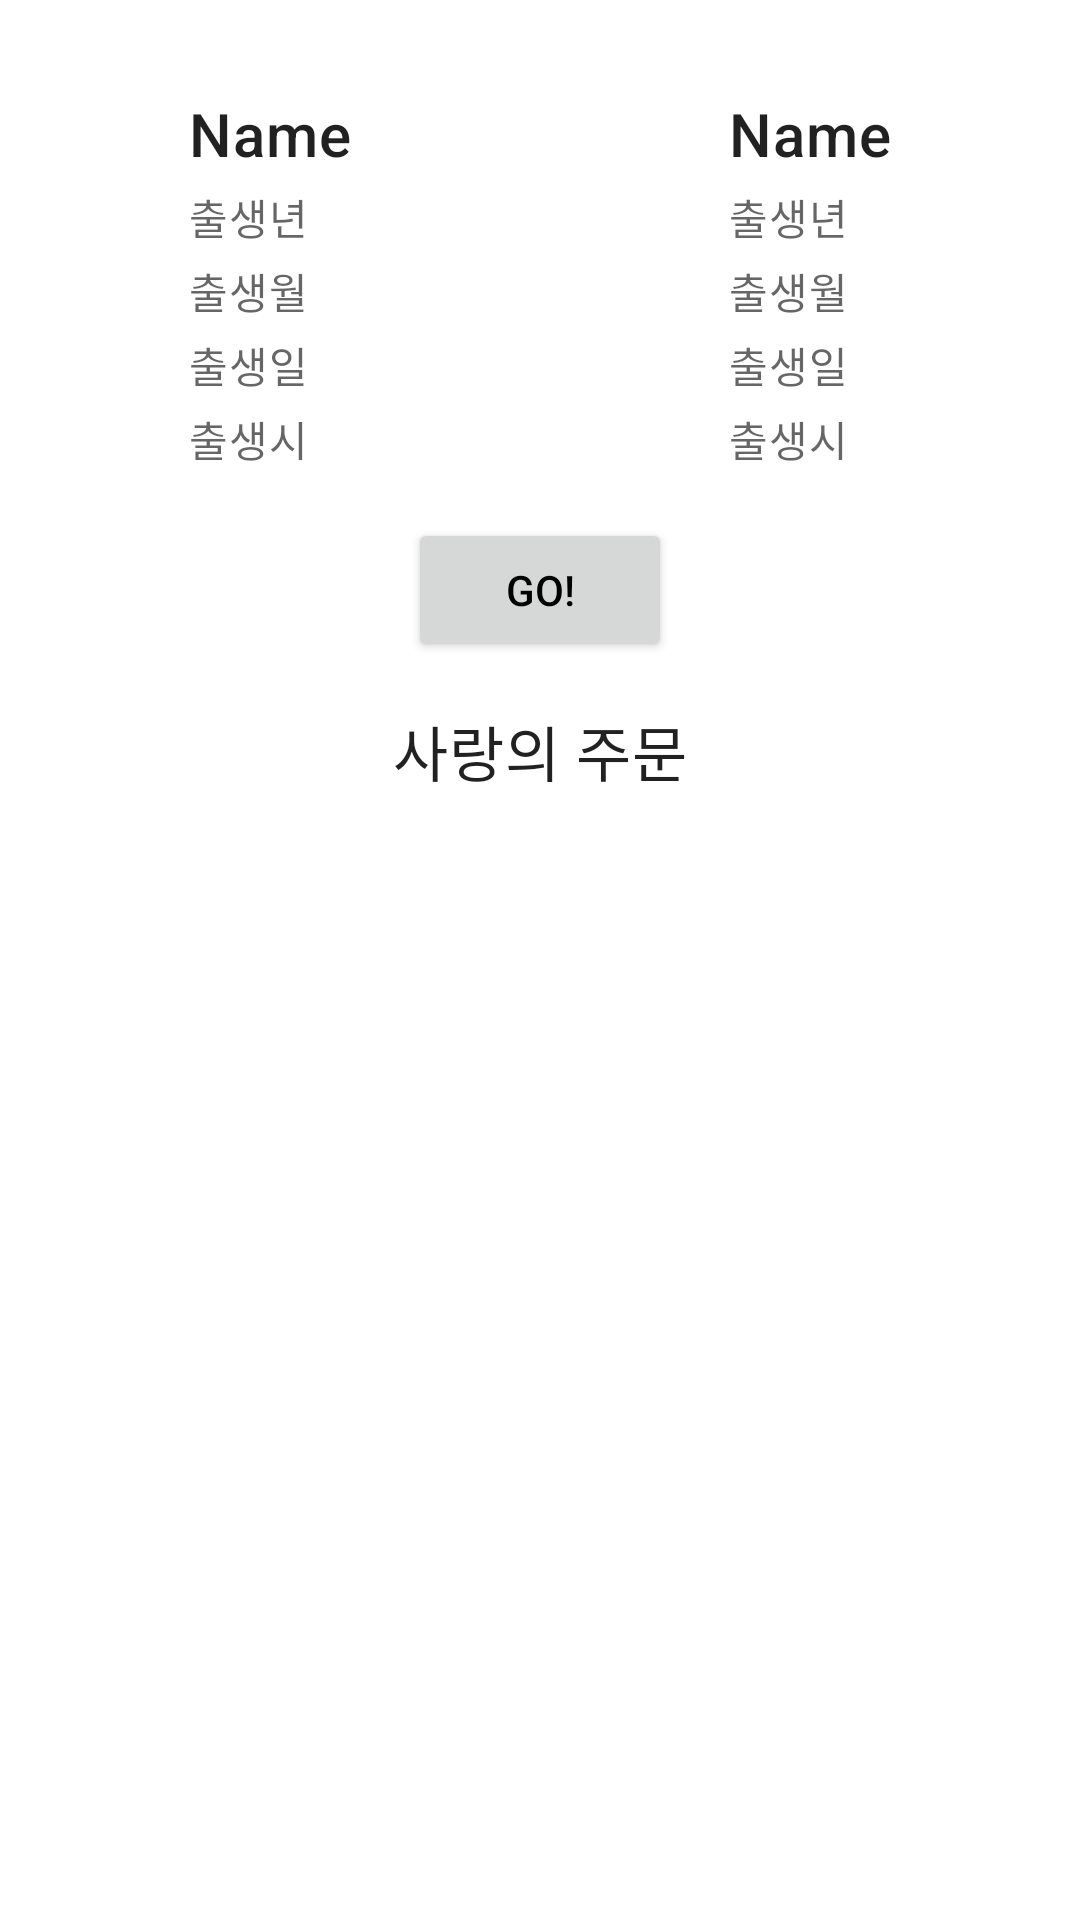

Layout XML and referenced resources for this Android screen:
<!-- AndroidManifest.xml: activity theme Theme.App -->
<!-- res/layout/fragment_main.xml -->
<?xml version="1.0" encoding="utf-8"?>
<androidx.constraintlayout.widget.ConstraintLayout xmlns:android="http://schemas.android.com/apk/res/android"
    xmlns:app="http://schemas.android.com/apk/res-auto"
    android:layout_width="match_parent"
    android:layout_height="match_parent">

    <LinearLayout
        android:id="@+id/baseLl"
        android:layout_width="match_parent"
        android:layout_height="wrap_content"
        android:gravity="center_horizontal"
        android:orientation="vertical"
        app:layout_constraintEnd_toEndOf="parent"
        app:layout_constraintStart_toStartOf="parent"
        app:layout_constraintTop_toTopOf="parent">

        <LinearLayout
            android:id="@+id/mainLl"
            android:layout_width="match_parent"
            android:layout_height="wrap_content"
            android:layout_marginTop="15dp"
            android:orientation="horizontal"
            app:layout_constraintBottom_toTopOf="@+id/allBt">


            <com.google.android.material.card.MaterialCardView
                android:id="@+id/myCard"
                android:layout_width="wrap_content"
                android:layout_height="wrap_content"
                android:layout_margin="4dp"
                android:layout_weight="1"
                app:cardElevation="0dp"
                app:strokeColor="@color/stroke_color"
                app:strokeWidth="1dp">

                <LinearLayout
                    android:layout_width="match_parent"
                    android:layout_height="wrap_content"
                    android:gravity="center_horizontal"
                    android:orientation="vertical">

                    <LinearLayout
                        android:layout_width="wrap_content"
                        android:layout_height="wrap_content"
                        android:orientation="vertical"
                        android:padding="8dp">

                        
                        <TextView
                            android:id="@+id/myNameTv"
                            android:layout_width="wrap_content"
                            android:layout_height="wrap_content"
                            android:text="@string/name"
                            android:textAppearance="?attr/textAppearanceHeadline6" />

                        <TextView
                            android:id="@+id/myYearTv"
                            android:layout_width="wrap_content"
                            android:layout_height="wrap_content"
                            android:layout_marginTop="4dp"
                            android:text="@string/birthYear"
                            android:textAppearance="?attr/textAppearanceBody2"
                            android:textColor="?android:attr/textColorSecondary" />

                        <TextView
                            android:id="@+id/myMonthTv"
                            android:layout_width="wrap_content"
                            android:layout_height="wrap_content"
                            android:layout_marginTop="4dp"
                            android:text="@string/birthMonth"
                            android:textAppearance="?attr/textAppearanceBody2"
                            android:textColor="?android:attr/textColorSecondary" />

                        <TextView
                            android:id="@+id/myDayTv"
                            android:layout_width="wrap_content"
                            android:layout_height="wrap_content"
                            android:layout_marginTop="4dp"
                            android:text="@string/birthDay"
                            android:textAppearance="?attr/textAppearanceBody2"
                            android:textColor="?android:attr/textColorSecondary" />

                        <TextView
                            android:id="@+id/myTimeTv"
                            android:layout_width="wrap_content"
                            android:layout_height="wrap_content"
                            android:layout_marginTop="4dp"
                            android:text="@string/birthTime"
                            android:textAppearance="?attr/textAppearanceBody2"
                            android:textColor="?android:attr/textColorSecondary" />
                    </LinearLayout>

                </LinearLayout>

            </com.google.android.material.card.MaterialCardView>

            <com.google.android.material.card.MaterialCardView
                android:id="@+id/yourCard"
                android:layout_width="wrap_content"
                android:layout_height="wrap_content"
                android:layout_margin="4dp"
                android:layout_weight="1"
                app:cardElevation="0dp"
                app:strokeColor="@color/stroke_color"
                app:strokeWidth="1dp">

                <LinearLayout
                    android:layout_width="match_parent"
                    android:layout_height="wrap_content"
                    android:gravity="center_horizontal"
                    android:orientation="vertical">

                    <LinearLayout
                        android:layout_width="wrap_content"
                        android:layout_height="wrap_content"
                        android:orientation="vertical"
                        android:padding="8dp">

                        
                        <TextView
                            android:id="@+id/yourNameTv"
                            android:layout_width="wrap_content"
                            android:layout_height="wrap_content"
                            android:text="@string/name"
                            android:textAppearance="?attr/textAppearanceHeadline6" />

                        <TextView
                            android:id="@+id/yourYearTv"
                            android:layout_width="wrap_content"
                            android:layout_height="wrap_content"
                            android:layout_marginTop="4dp"
                            android:text="@string/birthYear"
                            android:textAppearance="?attr/textAppearanceBody2"
                            android:textColor="?android:attr/textColorSecondary" />

                        <TextView
                            android:id="@+id/yourMonthTv"
                            android:layout_width="wrap_content"
                            android:layout_height="wrap_content"
                            android:layout_marginTop="4dp"
                            android:text="@string/birthMonth"
                            android:textAppearance="?attr/textAppearanceBody2"
                            android:textColor="?android:attr/textColorSecondary" />

                        <TextView
                            android:id="@+id/yourDayTv"
                            android:layout_width="wrap_content"
                            android:layout_height="wrap_content"
                            android:layout_marginTop="4dp"
                            android:text="@string/birthDay"
                            android:textAppearance="?attr/textAppearanceBody2"
                            android:textColor="?android:attr/textColorSecondary" />

                        <TextView
                            android:id="@+id/yourTimeTv"
                            android:layout_width="wrap_content"
                            android:layout_height="wrap_content"
                            android:layout_marginTop="4dp"
                            android:text="@string/birthTime"
                            android:textAppearance="?attr/textAppearanceBody2"
                            android:textColor="?android:attr/textColorSecondary" />
                    </LinearLayout>

                </LinearLayout>

            </com.google.android.material.card.MaterialCardView>

        </LinearLayout>

        <Button
            android:id="@+id/allBt"
            android:layout_width="wrap_content"
            android:layout_height="wrap_content"
            android:text="@string/go"
            android:textColor="@color/black" />

        <TextView
            android:layout_width="match_parent"
            android:layout_height="wrap_content"
            android:layout_marginTop="15dp"
            android:layout_marginBottom="10dp"
            android:gravity="center_horizontal"
            android:text="@string/title"
            android:textAppearance="?attr/textAppearanceHeadline6" />

    </LinearLayout>

    <FrameLayout
        android:layout_width="match_parent"
        android:layout_height="370dp"
        app:layout_constraintBottom_toBottomOf="parent"
        app:layout_constraintTop_toBottomOf="@+id/baseLl">

        <androidx.recyclerview.widget.RecyclerView
            android:id="@+id/messageRv"
            android:layout_width="match_parent"
            android:layout_height="match_parent" />

    </FrameLayout>


</androidx.constraintlayout.widget.ConstraintLayout>
<!-- resources referenced by this layout -->
<resources>
  <color name="black">#FF000000</color>
  <string name="birthDay">출생일</string>
  <string name="birthMonth">출생월</string>
  <string name="birthTime">출생시</string>
  <string name="birthYear">출생년</string>
  <string name="go">Go!</string>
  <string name="name">Name</string>
  <string name="title">사랑의 주문</string>
  <style name="Theme.App" parent="Theme.MaterialComponents.DayNight.NoActionBar">
          <item name="colorPrimary">@color/shrine_pink_100</item>
          <item name="colorOnPrimary">@color/black</item>
          <item name="colorSecondary">@color/shrine_pink_50</item>
          <item name="colorOnSecondary">@color/shrine_pink_900</item>
          <item name="colorPrimaryVariant">@color/black</item>
          <item name="colorPrimaryDark">@color/shrine_pink_100</item>
          <item name="textAppearanceSubtitle1">@style/TextAppearance.App.Subtitle1</item>
          <item name="shapeAppearanceSmallComponent">@style/ShapeAppearance.App.SmallComponent</item>
          <item name="colorOnSurface">@color/shrine_pink_900</item>
          <item name="shapeAppearanceMediumComponent">@style/ShapeAppearance.App.MediumComponent
          </item>
      </style>
  <color name="shrine_pink_100">#FF80AB</color>
  <color name="shrine_pink_50">#EA80FC</color>
  <color name="shrine_pink_900">#FF8A80</color>
  <style name="TextAppearance.App.Subtitle1" parent="TextAppearance.MaterialComponents.Subtitle1">
          <item name="fontFamily" />
          <item name="android:fontFamily" />
      </style>
  <style name="ShapeAppearance.App.SmallComponent" parent="ShapeAppearance.MaterialComponents.SmallComponent">
          <item name="cornerFamily">cut</item>
          <item name="cornerSize">4dp</item>
      </style>
  <style name="ShapeAppearance.App.MediumComponent" parent="ShapeAppearance.MaterialComponents.MediumComponent">
          <item name="cornerFamily">cut</item>
          <item name="cornerSize">8dp</item>
      </style>
</resources>
